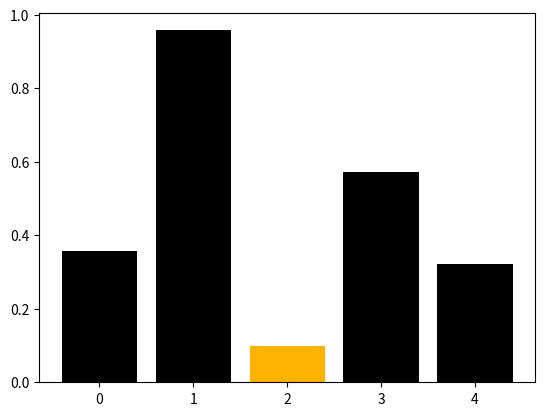

Recreate this plot in Python.
#!/usr/bin/env python3
import sys, os
import csv
import matplotlib.pyplot as plt
import matplotlib.cm as cm
from matplotlib.colors import Normalize
from numpy.random import rand
import argparse

# https://stackoverflow.com/questions/18903750/vary-the-color-of-each-bar-in-bargraph-using-particular-value

def main():
    parser = argparse.ArgumentParser(description='Make barchart from csv.')
    parser.add_argument('-d', '--debug', help='Debugging output', action='store_true')
    parser.add_argument('reportcsv', type=argparse.FileType('r'), help='Summary usage csv file')
    args = parser.parse_args()

    print('hello')


if __name__ == '__main__':
    fig, ax = plt.subplots(1, 1)
    # get a color map
    my_cmap = cm.get_cmap('jet')
    # get normalize function (takes data in range [vmin, vmax] -> [0, 1])
    my_norm = Normalize(vmin=0, vmax=5)
    # some boring fake data
    my_data = 5*rand(5)
    print(my_cmap(my_norm(my_data)))
    #ax.bar(range(5), rand(5), color=my_cmap(my_norm(my_data)))
    ax.bar(range(5), rand(5), color=[[0,0,0,1],[0,0,0,1],[1,0.7,0,1],[0,0,0,1],[0,0,0,1]])

    plt.show()

    main()
